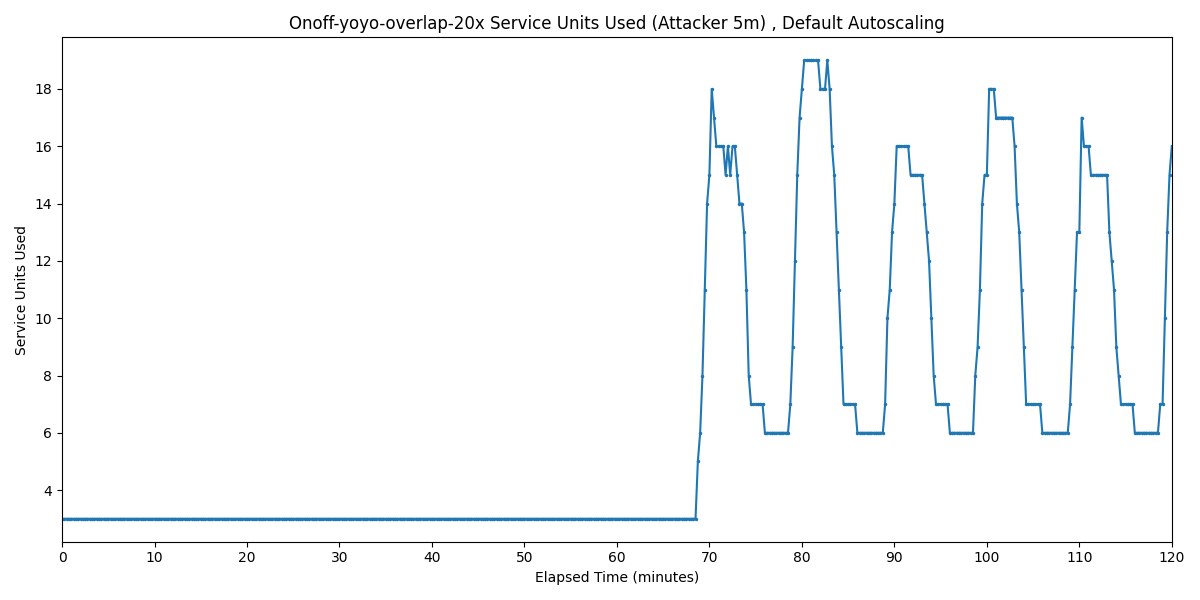

Values plotted in this chart, from the file beside it:
Timestamp, Service Units Used
2025-04-01 07:21:34.395, 3
2025-04-01 07:21:49.395, 3
2025-04-01 07:22:04.395, 3
2025-04-01 07:22:19.395, 3
2025-04-01 07:22:34.395, 3
2025-04-01 07:22:49.395, 3
2025-04-01 07:23:04.395, 3
2025-04-01 07:23:19.395, 3
2025-04-01 07:23:34.395, 3
2025-04-01 07:23:49.395, 3
2025-04-01 07:24:04.395, 3
2025-04-01 07:24:19.395, 3
2025-04-01 07:24:34.395, 3
2025-04-01 07:24:49.395, 3
2025-04-01 07:25:04.395, 3
2025-04-01 07:25:19.395, 3
2025-04-01 07:25:34.395, 3
2025-04-01 07:25:49.395, 3
2025-04-01 07:26:04.395, 3
2025-04-01 07:26:19.395, 3
2025-04-01 07:26:34.395, 3
2025-04-01 07:26:49.395, 3
2025-04-01 07:27:04.395, 3
2025-04-01 07:27:19.395, 3
2025-04-01 07:27:34.395, 3
2025-04-01 07:27:49.395, 3
2025-04-01 07:28:04.395, 3
2025-04-01 07:28:19.395, 3
2025-04-01 07:28:34.395, 3
2025-04-01 07:28:49.395, 3
2025-04-01 07:29:04.395, 3
2025-04-01 07:29:19.395, 3
2025-04-01 07:29:34.395, 3
2025-04-01 07:29:49.395, 3
2025-04-01 07:30:04.395, 3
2025-04-01 07:30:19.395, 3
2025-04-01 07:30:34.395, 3
2025-04-01 07:30:49.395, 3
2025-04-01 07:31:04.395, 3
2025-04-01 07:31:19.395, 3
2025-04-01 07:31:34.395, 3
2025-04-01 07:31:49.395, 3
2025-04-01 07:32:04.395, 3
2025-04-01 07:32:19.395, 3
2025-04-01 07:32:34.395, 3
2025-04-01 07:32:49.395, 3
2025-04-01 07:33:04.395, 3
2025-04-01 07:33:19.395, 3
2025-04-01 07:33:34.395, 3
2025-04-01 07:33:49.395, 3
2025-04-01 07:34:04.395, 3
2025-04-01 07:34:19.395, 3
2025-04-01 07:34:34.395, 3
2025-04-01 07:34:49.395, 3
2025-04-01 07:35:04.395, 3
2025-04-01 07:35:19.395, 3
2025-04-01 07:35:34.395, 3
2025-04-01 07:35:49.395, 3
2025-04-01 07:36:04.395, 3
2025-04-01 07:36:19.395, 3
... 421 more rows
